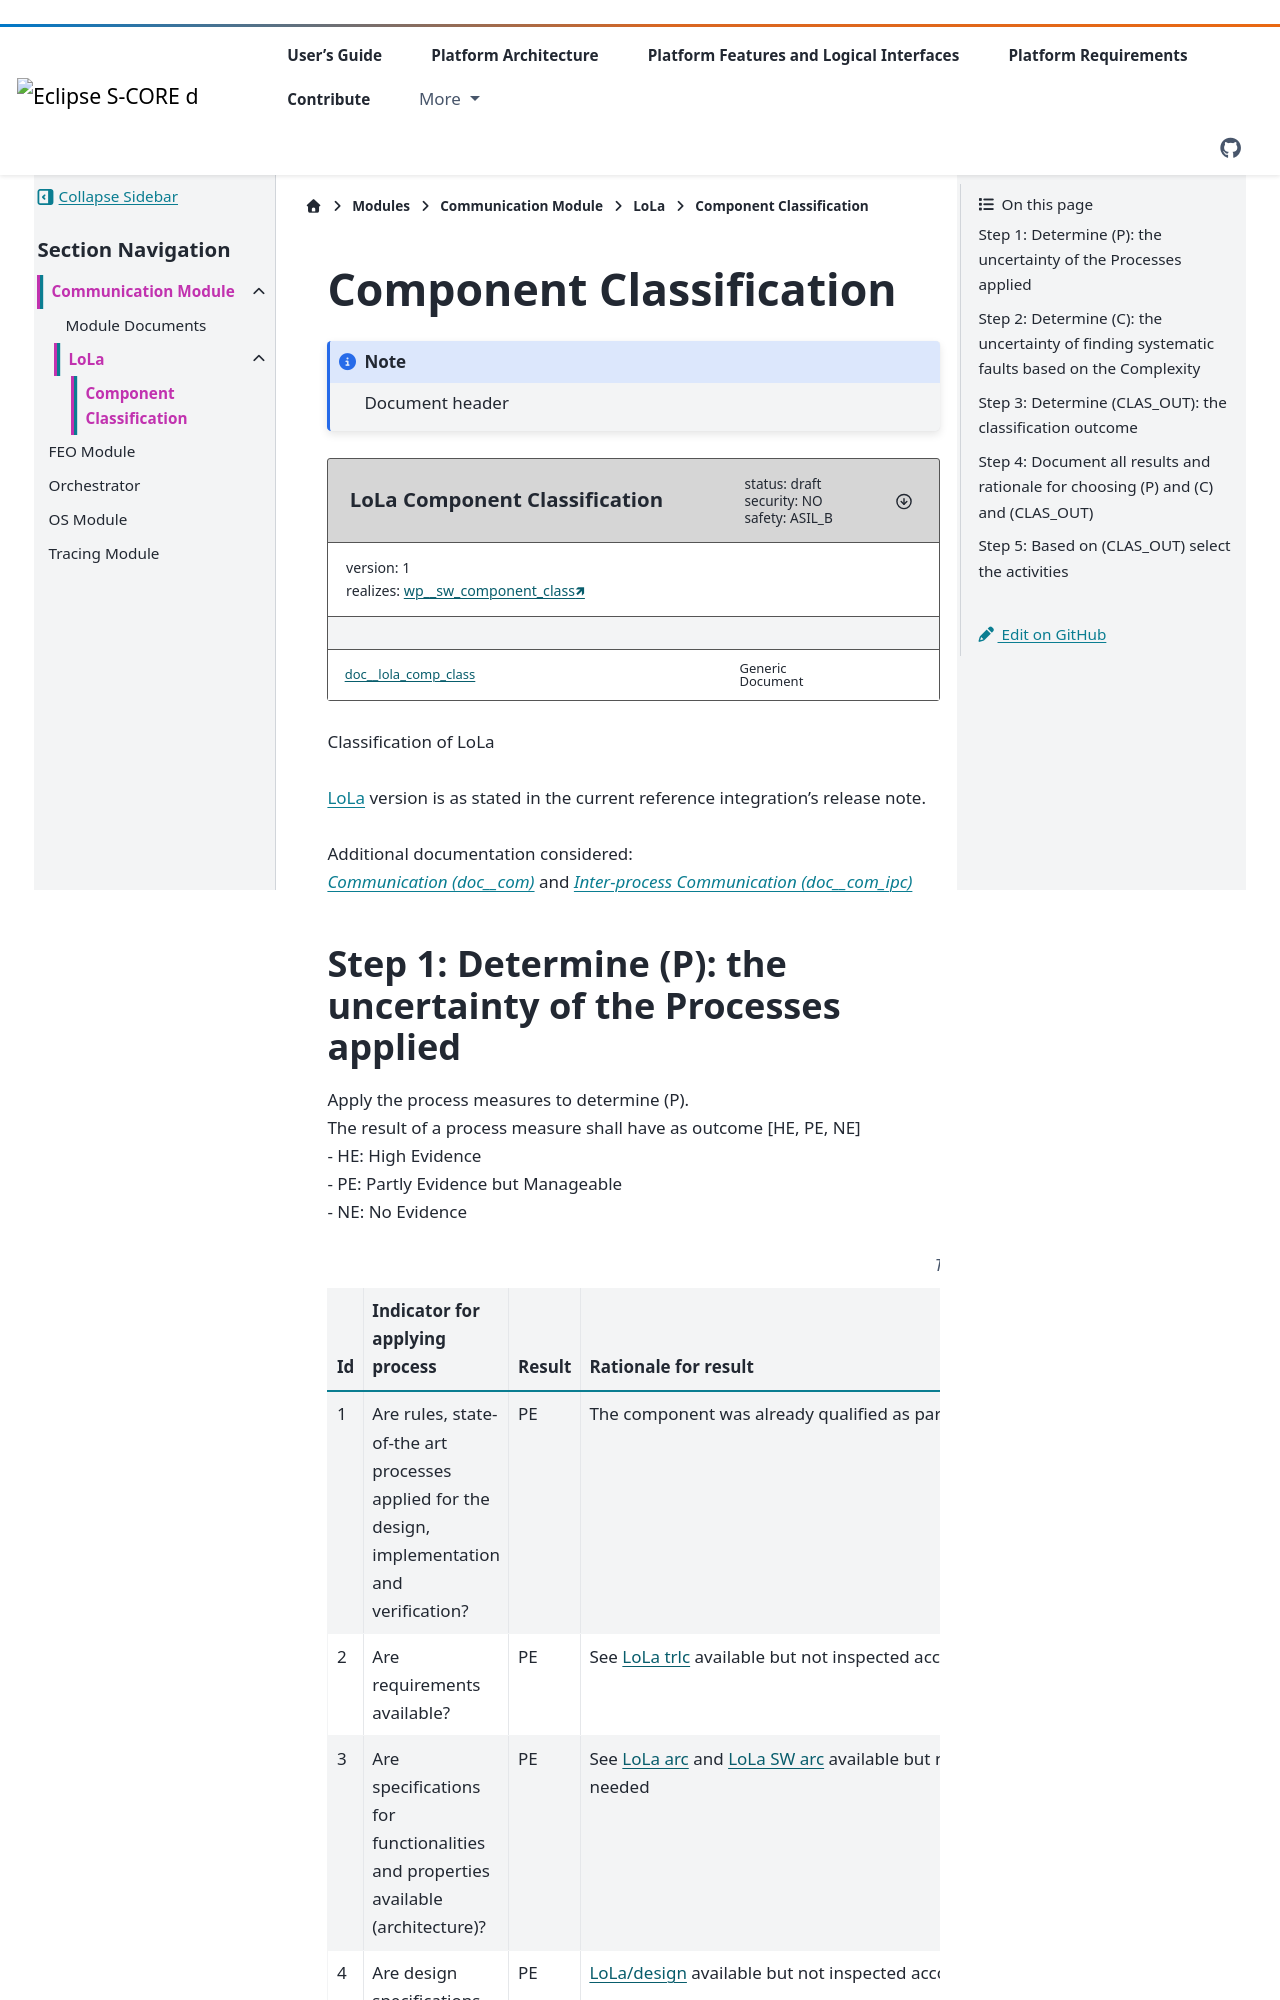

repository: eclipse-score/score · page: pr-3512/modules/communication/lola/docs/component_classification.html · generator: sphinx

..
   # *******************************************************************************
   # Copyright (c) 2025 Contributors to the Eclipse Foundation
   #
   # See the NOTICE file(s) distributed with this work for additional
   # information regarding copyright ownership.
   #
   # This program and the accompanying materials are made available under the
   # terms of the Apache License Version 2.0 which is available at
   # https://www.apache.org/licenses/LICENSE-2.0
   #
   # SPDX-License-Identifier: Apache-2.0
   # *******************************************************************************

Component Classification
========================

.. note:: Document header

.. document:: LoLa Component Classification
   :id: doc__lola_comp_class
   :status: draft
   :version: 1
   :safety: ASIL_B
   :security: NO
   :realizes: wp__sw_component_class[version==1]

| Classification of LoLa
|
| `LoLa <https://github.com/eclipse-score/communication>`_ version is as stated in the current reference integration's release note.
|
| Additional documentation considered:
| :need:`doc__com` and :need:`doc__com_ipc`
